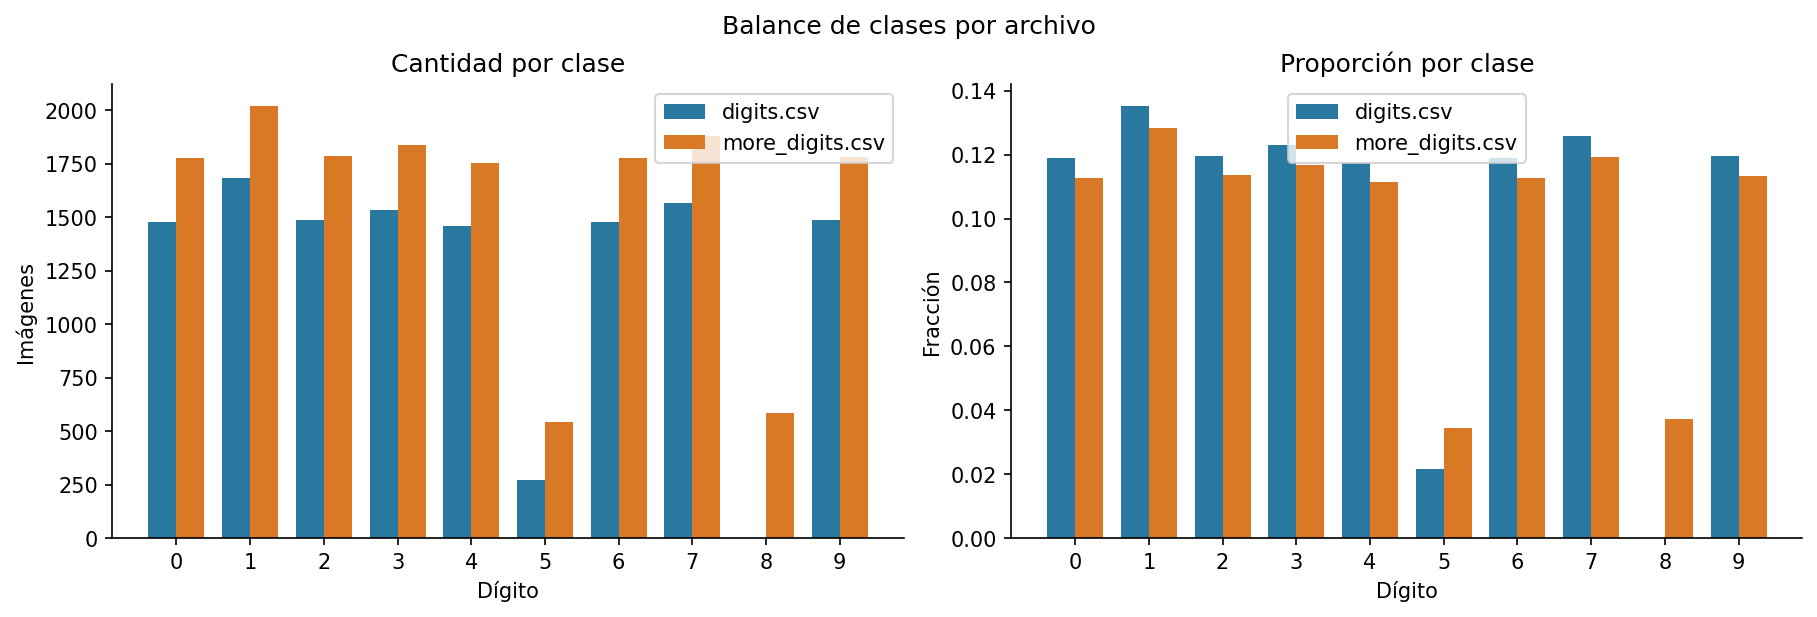

The data file committed next to this chart (first rows):
dataset, class, count, fraction
digits.csv, 0, 1480, 0.1189
digits.csv, 1, 1685, 0.1354
digits.csv, 2, 1489, 0.1196
digits.csv, 3, 1532, 0.1231
digits.csv, 4, 1460, 0.1173
digits.csv, 5, 271, 0.02177
digits.csv, 6, 1479, 0.1188
digits.csv, 7, 1566, 0.1258
digits.csv, 8, 0, 0.0
digits.csv, 9, 1487, 0.1194
more_digits.csv, 0, 1776, 0.1128
more_digits.csv, 1, 2022, 0.1285
more_digits.csv, 2, 1787, 0.1135
more_digits.csv, 3, 1839, 0.1168
more_digits.csv, 4, 1752, 0.1113
more_digits.csv, 5, 542, 0.03443
more_digits.csv, 6, 1775, 0.1128
more_digits.csv, 7, 1879, 0.1194
more_digits.csv, 8, 585, 0.03716
more_digits.csv, 9, 1784, 0.1133
